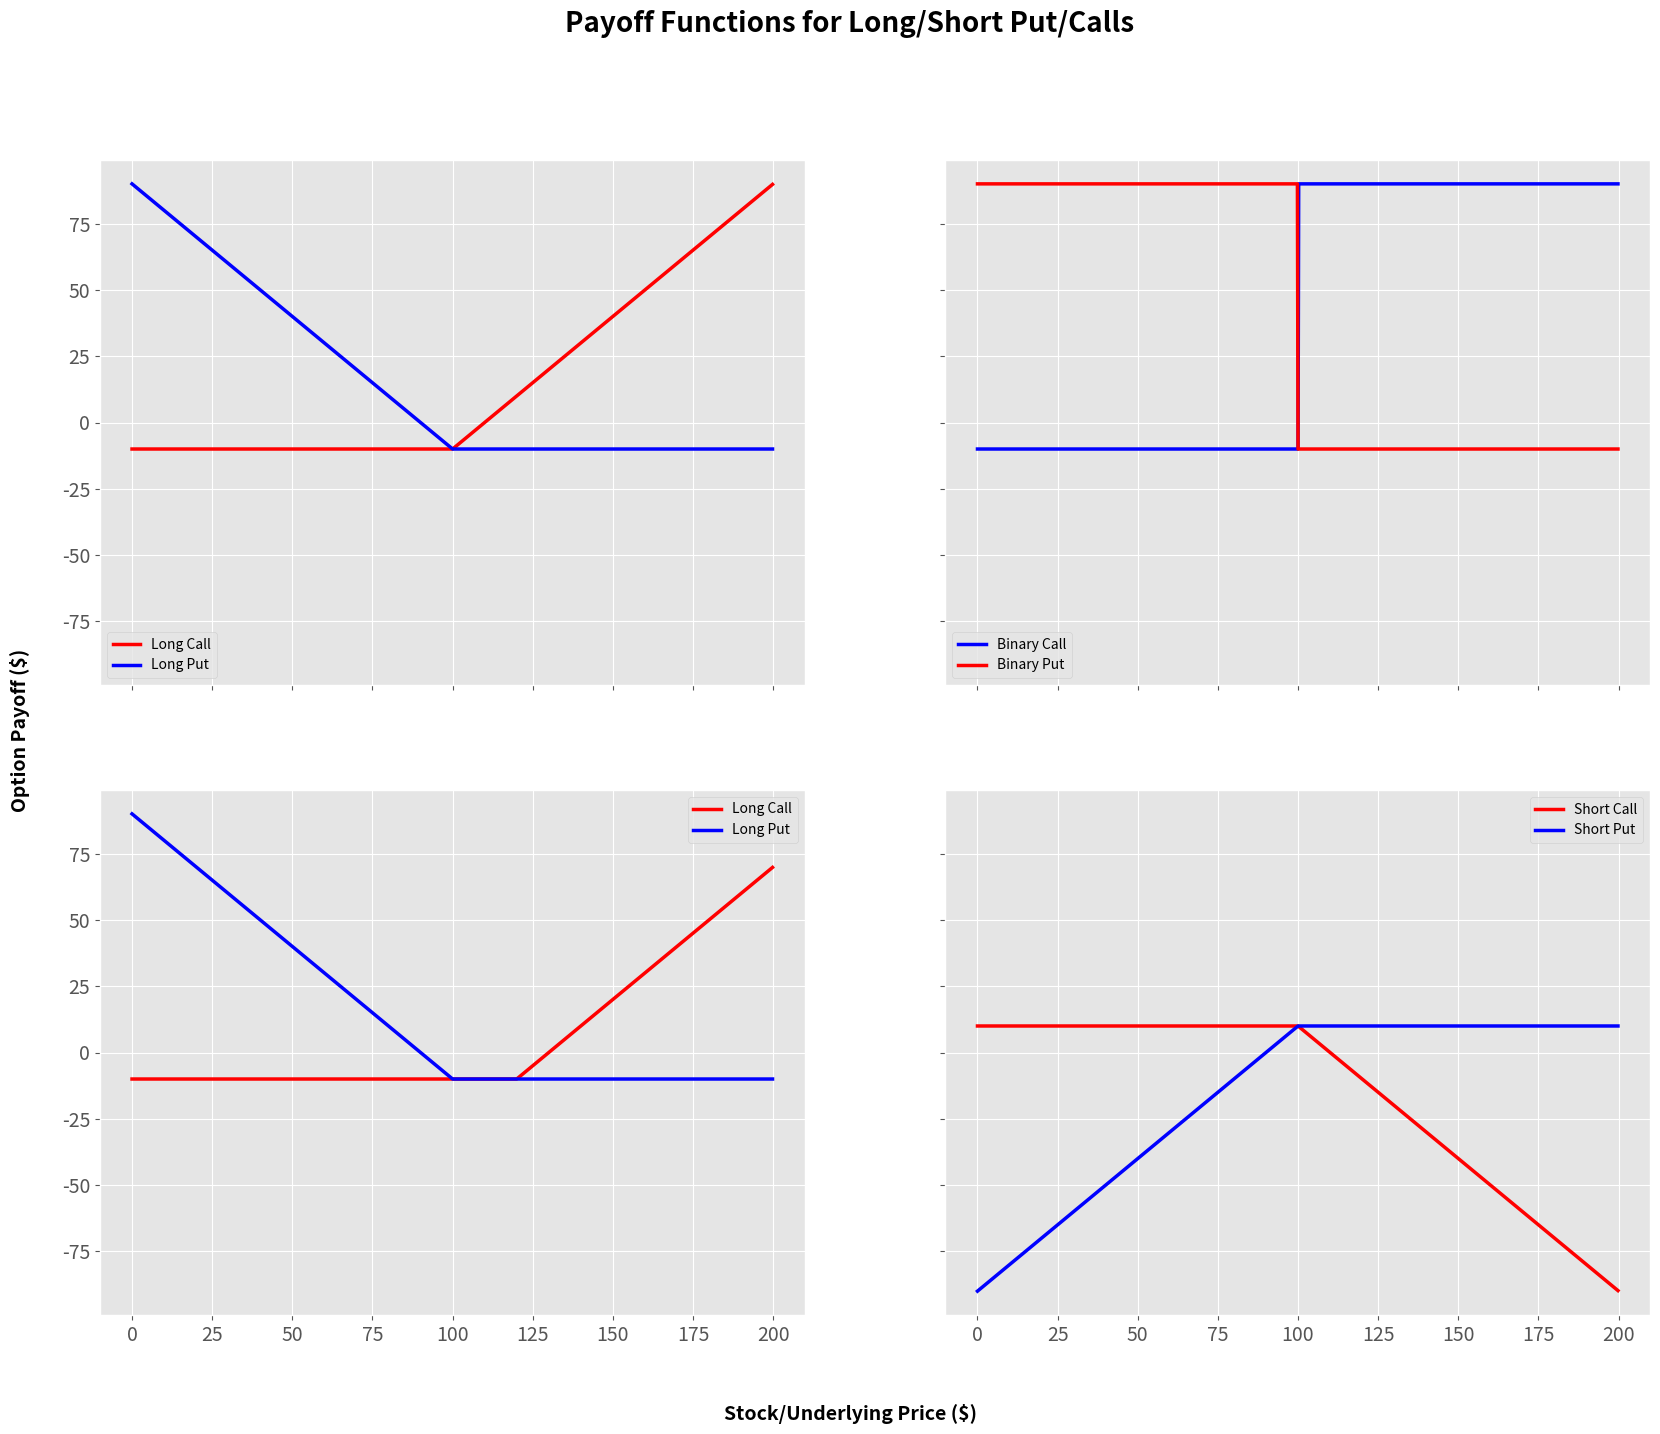

Recreate this plot in Python.
import pandas as pd
import matplotlib.pyplot as plt
import numpy as np
plt.style.use('ggplot')
plt.rcParams['xtick.labelsize'] = 14
plt.rcParams['ytick.labelsize'] = 14
plt.rcParams['figure.titlesize'] = 18
plt.rcParams['figure.titleweight'] = 'medium'
plt.rcParams['lines.linewidth'] = 2.5

#### make a funcion that lets you specify a few parameters and calculates the payoff 
# S = stock underlying # K = strike price # Price = premium paid for option

def long_call(S, K, Price):
    # Long Call Payoff = max(Stock Price - Strike Price, 0)     # If we are long a call, we would only elect to call if the current stock price is greater than     # the strike price on our option     
    P = list(map(lambda x: max(x - K, 0) - Price, S))
    return P

def long_put(S, K, Price):
    # Long Put Payoff = max(Strike Price - Stock Price, 0)     # If we are long a call, we would only elect to call if the current stock price is less than     # the strike price on our option     
    P = list(map(lambda x: max(K - x,0) - Price, S))
    return P
   
def short_call(S, K, Price):
    # Payoff a shortcall is just the inverse of the payoff of a long call     
    P = long_call(S, K, Price)
    return [-1.0*p for p in P]

def short_put(S,K, Price):
    # Payoff a short put is just the inverse of the payoff of a long put 
    P = long_put(S,K, Price)
    return [-1.0*p for p in P]
    
def binary_call(S, K, Price):
    # Payoff of a binary call is either:     # 1. Strike if current price > strike     # 2. 0     
    P = list(map(lambda x:  K - Price if x > K else 0 - Price, S))
    return P

def binary_put(S,K, Price):
    # Payoff of a binary call is either:     # 1. Strike if current price < strike     # 2. 0     
    P = list(map(lambda x:  K - Price if x < K else 0 - Price, S))
    return P   

S = [t/5 for t in range(0,1000)] # Define some series of stock-prices 
fig, ax = plt.subplots(nrows=2, ncols=2, sharex=True, sharey=True, figsize = (20,15))
fig.suptitle('Payoff Functions for Long/Short Put/Calls', fontsize=20, fontweight='bold')
fig.text(0.5, 0.04, 'Stock/Underlying Price ($)', ha='center', fontsize=14, fontweight='bold')
fig.text(0.08, 0.5, 'Option Payoff ($)', va='center', rotation='vertical', fontsize=14, fontweight='bold')


lc_P = long_call(S,100, 10)
lp_P = long_put(S,100, 10)
plt.subplot(221)
plt.plot(S, lc_P, 'r')
plt.plot(S, lp_P, 'b')
plt.legend(["Long Call", "Long Put"])


bc_P = binary_call(S,100, 10)
bp_P = binary_put(S,100, 10)
plt.subplot(222)
plt.plot(S, bc_P, 'b')
plt.plot(S, bp_P, 'r')
plt.legend(["Binary Call", "Binary Put"])

T2 = long_call(S, 120, 10)
T4 = long_put(S,100, 10)
plt.subplot(223)
plt.plot(S,T2, 'r')
plt.plot(S, T4, 'b')
plt.legend(["Long Call", "Long Put"])


sc_P = short_call(S,100, 10)
sp_P = short_put(S,100, 10)
plt.subplot(224)
plt.plot(S, sc_P, 'r')
plt.plot(S, sp_P, 'b')
plt.legend(["Short Call", "Short Put"])

plt.show()